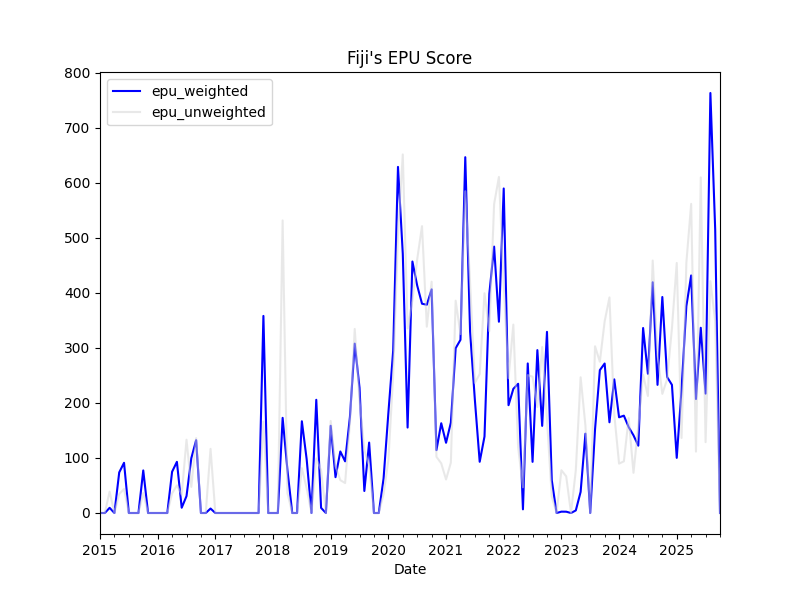

Source data for this figure (header and first rows):
, date, ym, fiji_rnz_body_count, fiji_rnz_epu_count, fiji_rnz_ratio, fiji_sun_body_count, fiji_sun_epu_count, fiji_sun_ratio, fiji_abc_au_body_count, fiji_abc_au_epu_count, fiji_abc_au_ratio, news_total, fiji_rnz_weights, fiji_sun_weights, fiji_abc_au_weights, fiji_rnz_z_score, fiji_sun_z_score, fiji_abc_au_z_score, z_score_unweighted, z_score_weighted, epu_weighted, epu_unweighted
0, 2015-01-01, 2015-1, 5, 0.0, 0.0, 0.0, 0.0, 0.0, 1.0, 0.0, 0.0, 6.0, 0.8333, 0.0, 0.1667, 0.0, 0.0, 0.0, 0.0, 0.0, 0.0, 0.0
1, 2015-02-01, 2015-2, 55, 0.0, 0.0, 0.0, 0.0, 0.0, 6.0, 0.0, 0.0, 61.0, 0.9016, 0.0, 0.09836, 0.0, 0.0, 0.0, 0.0, 0.0, 0.0, 0.0
2, 2015-03-01, 2015-3, 99, 0.0, 0.0, 0.0, 0.0, 0.0, 12.0, 1.0, 0.08333, 111.0, 0.8919, 0.0, 0.1081, 0.0, 0.0, 0.5591, 0.1864, 0.06045, 9.405, 38.84
3, 2015-04-01, 2015-4, 123, 0.0, 0.0, 0.0, 0.0, 0.0, 4.0, 0.0, 0.0, 127.0, 0.9685, 0.0, 0.0315, 0.0, 0.0, 0.0, 0.0, 0.0, 0.0, 0.0
4, 2015-05-01, 2015-5, 125, 1.0, 0.008, 0.0, 0.0, 0.0, 6.0, 0.0, 0.0, 131.0, 0.9542, 0.0, 0.0458, 0.4969, 0.0, 0.0, 0.1656, 0.4742, 73.78, 34.52
5, 2015-06-01, 2015-6, 99, 1.0, 0.0101, 0.0, 0.0, 0.0, 7.0, 0.0, 0.0, 106.0, 0.934, 0.0, 0.06604, 0.6275, 0.0, 0.0, 0.2092, 0.586, 91.18, 43.58
6, 2015-07-01, 2015-7, 95, 0.0, 0.0, 0.0, 0.0, 0.0, 11.0, 0.0, 0.0, 106.0, 0.8962, 0.0, 0.1038, 0.0, 0.0, 0.0, 0.0, 0.0, 0.0, 0.0
7, 2015-08-01, 2015-8, 106, 0.0, 0.0, 0.0, 0.0, 0.0, 8.0, 0.0, 0.0, 114.0, 0.9298, 0.0, 0.07018, 0.0, 0.0, 0.0, 0.0, 0.0, 0.0, 0.0
8, 2015-09-01, 2015-9, 87, 0.0, 0.0, 0.0, 0.0, 0.0, 8.0, 0.0, 0.0, 95.0, 0.9158, 0.0, 0.08421, 0.0, 0.0, 0.0, 0.0, 0.0, 0.0, 0.0
9, 2015-10-01, 2015-10, 119, 1.0, 0.008403, 0.0, 0.0, 0.0, 6.0, 0.0, 0.0, 125.0, 0.952, 0.0, 0.048, 0.522, 0.0, 0.0, 0.174, 0.4969, 77.32, 36.26
10, 2015-11-01, 2015-11, 118, 0.0, 0.0, 0.0, 0.0, 0.0, 4.0, 0.0, 0.0, 122.0, 0.9672, 0.0, 0.03279, 0.0, 0.0, 0.0, 0.0, 0.0, 0.0, 0.0
11, 2015-12-01, 2015-12, 106, 0.0, 0.0, 0.0, 0.0, 0.0, 3.0, 0.0, 0.0, 109.0, 0.9725, 0.0, 0.02752, 0.0, 0.0, 0.0, 0.0, 0.0, 0.0, 0.0
12, 2016-01-01, 2016-1, 91, 0.0, 0.0, 0.0, 0.0, 0.0, 2.0, 0.0, 0.0, 93.0, 0.9785, 0.0, 0.02151, 0.0, 0.0, 0.0, 0.0, 0.0, 0.0, 0.0
13, 2016-02-01, 2016-2, 212, 0.0, 0.0, 0.0, 0.0, 0.0, 25.0, 0.0, 0.0, 237.0, 0.8945, 0.0, 0.1055, 0.0, 0.0, 0.0, 0.0, 0.0, 0.0, 0.0
14, 2016-03-01, 2016-3, 170, 0.0, 0.0, 0.0, 0.0, 0.0, 23.0, 0.0, 0.0, 193.0, 0.8808, 0.0, 0.1192, 0.0, 0.0, 0.0, 0.0, 0.0, 0.0, 0.0
15, 2016-04-01, 2016-4, 121, 1.0, 0.008264, 0.0, 0.0, 0.0, 8.0, 0.0, 0.0, 129.0, 0.938, 0.0, 0.06202, 0.5134, 0.0, 0.0, 0.1711, 0.4815, 74.92, 35.66
16, 2016-05-01, 2016-5, 86, 1.0, 0.01163, 0.0, 0.0, 0.0, 18.0, 0.0, 0.0, 104.0, 0.8269, 0.0, 0.1731, 0.7223, 0.0, 0.0, 0.2408, 0.5973, 92.93, 50.17
17, 2016-06-01, 2016-6, 95, 0.0, 0.0, 0.0, 0.0, 0.0, 14.0, 1.0, 0.07143, 109.0, 0.8716, 0.0, 0.1284, 0.0, 0.0, 0.4793, 0.1598, 0.06156, 9.578, 33.29
18, 2016-07-01, 2016-7, 61, 0.0, 0.0, 0.0, 0.0, 0.0, 7.0, 2.0, 0.2857, 68.0, 0.8971, 0.0, 0.1029, 0.0, 0.0, 1.917, 0.639, 0.1973, 30.7, 133.2
19, 2016-08-01, 2016-8, 91, 1.0, 0.01099, 0.0, 0.0, 0.0, 6.0, 0.0, 0.0, 97.0, 0.9381, 0.0, 0.06186, 0.6826, 0.0, 0.0, 0.2275, 0.6404, 99.64, 47.42
20, 2016-09-01, 2016-9, 148, 2.0, 0.01351, 0.0, 0.0, 0.0, 6.0, 1.0, 0.1667, 154.0, 0.961, 0.0, 0.03896, 0.8394, 0.0, 1.118, 0.6526, 0.8503, 132.3, 136
21, 2016-10-01, 2016-10, 122, 0.0, 0.0, 0.0, 0.0, 0.0, 2.0, 0.0, 0.0, 124.0, 0.9839, 0.0, 0.01613, 0.0, 0.0, 0.0, 0.0, 0.0, 0.0, 0.0
22, 2016-11-01, 2016-11, 115, 0.0, 0.0, 0.0, 0.0, 0.0, 4.0, 0.0, 0.0, 119.0, 0.9664, 0.0, 0.03361, 0.0, 0.0, 0.0, 0.0, 0.0, 0.0, 0.0
23, 2016-12-01, 2016-12, 125, 0.0, 0.0, 0.0, 0.0, 0.0, 4.0, 1.0, 0.25, 129.0, 0.969, 0.0, 0.03101, 0.0, 0.0, 1.677, 0.5591, 0.05201, 8.093, 116.5
24, 2017-01-01, 2017-1, 75, 0.0, 0.0, 0.0, 0.0, 0.0, 2.0, 0.0, 0.0, 77.0, 0.974, 0.0, 0.02597, 0.0, 0.0, 0.0, 0.0, 0.0, 0.0, 0.0
25, 2017-02-01, 2017-2, 92, 0.0, 0.0, 1.0, 0.0, 0.0, 5.0, 0.0, 0.0, 98.0, 0.9388, 0.0102, 0.05102, 0.0, 0.0, 0.0, 0.0, 0.0, 0.0, 0.0
26, 2017-03-01, 2017-3, 102, 0.0, 0.0, 0.0, 0.0, 0.0, 1.0, 0.0, 0.0, 103.0, 0.9903, 0.0, 0.009709, 0.0, 0.0, 0.0, 0.0, 0.0, 0.0, 0.0
27, 2017-04-01, 2017-4, 86, 0.0, 0.0, 0.0, 0.0, 0.0, 0.0, 0.0, 0.0, 86.0, 1.0, 0.0, 0.0, 0.0, 0.0, 0.0, 0.0, 0.0, 0.0, 0.0
28, 2017-05-01, 2017-5, 98, 0.0, 0.0, 0.0, 0.0, 0.0, 1.0, 0.0, 0.0, 99.0, 0.9899, 0.0, 0.0101, 0.0, 0.0, 0.0, 0.0, 0.0, 0.0, 0.0
29, 2017-06-01, 2017-6, 102, 0.0, 0.0, 0.0, 0.0, 0.0, 5.0, 0.0, 0.0, 107.0, 0.9533, 0.0, 0.04673, 0.0, 0.0, 0.0, 0.0, 0.0, 0.0, 0.0
30, 2017-07-01, 2017-7, 84, 0.0, 0.0, 0.0, 0.0, 0.0, 0.0, 0.0, 0.0, 84.0, 1.0, 0.0, 0.0, 0.0, 0.0, 0.0, 0.0, 0.0, 0.0, 0.0
31, 2017-08-01, 2017-8, 74, 0.0, 0.0, 0.0, 0.0, 0.0, 4.0, 0.0, 0.0, 78.0, 0.9487, 0.0, 0.05128, 0.0, 0.0, 0.0, 0.0, 0.0, 0.0, 0.0
32, 2017-09-01, 2017-9, 73, 0.0, 0.0, 0.0, 0.0, 0.0, 2.0, 0.0, 0.0, 75.0, 0.9733, 0.0, 0.02667, 0.0, 0.0, 0.0, 0.0, 0.0, 0.0, 0.0
33, 2017-10-01, 2017-10, 67, 0.0, 0.0, 0.0, 0.0, 0.0, 6.0, 0.0, 0.0, 73.0, 0.9178, 0.0, 0.08219, 0.0, 0.0, 0.0, 0.0, 0.0, 0.0, 0.0
34, 2017-11-01, 2017-11, 78, 3.0, 0.03846, 0.0, 0.0, 0.0, 3.0, 0.0, 0.0, 81.0, 0.963, 0.0, 0.03704, 2.389, 0.0, 0.0, 0.7964, 2.301, 358, 166
35, 2017-12-01, 2017-12, 71, 0.0, 0.0, 0.0, 0.0, 0.0, 0.0, 0.0, 0.0, 71.0, 1.0, 0.0, 0.0, 0.0, 0.0, 0.0, 0.0, 0.0, 0.0, 0.0
36, 2018-01-01, 2018-1, 67, 0.0, 0.0, 0.0, 0.0, 0.0, 5.0, 0.0, 0.0, 72.0, 0.9306, 0.0, 0.06944, 0.0, 0.0, 0.0, 0.0, 0.0, 0.0, 0.0
37, 2018-02-01, 2018-2, 87, 0.0, 0.0, 0.0, 0.0, 0.0, 5.0, 0.0, 0.0, 92.0, 0.9457, 0.0, 0.05435, 0.0, 0.0, 0.0, 0.0, 0.0, 0.0, 0.0
38, 2018-03-01, 2018-3, 66, 1.0, 0.01515, 0.0, 0.0, 0.0, 2.0, 2.0, 1.0, 68.0, 0.9706, 0.0, 0.02941, 0.9412, 0.0, 6.71, 2.55, 1.111, 172.8, 531.4
39, 2018-04-01, 2018-4, 119, 1.0, 0.008403, 0.0, 0.0, 0.0, 5.0, 0.0, 0.0, 124.0, 0.9597, 0.0, 0.04032, 0.522, 0.0, 0.0, 0.174, 0.501, 77.94, 36.26
40, 2018-05-01, 2018-5, 94, 0.0, 0.0, 0.0, 0.0, 0.0, 3.0, 0.0, 0.0, 97.0, 0.9691, 0.0, 0.03093, 0.0, 0.0, 0.0, 0.0, 0.0, 0.0, 0.0
41, 2018-06-01, 2018-6, 86, 0.0, 0.0, 0.0, 0.0, 0.0, 4.0, 0.0, 0.0, 90.0, 0.9556, 0.0, 0.04444, 0.0, 0.0, 0.0, 0.0, 0.0, 0.0, 0.0
42, 2018-07-01, 2018-7, 53, 1.0, 0.01887, 0.0, 0.0, 0.0, 5.0, 0.0, 0.0, 58.0, 0.9138, 0.0, 0.08621, 1.172, 0.0, 0.0, 0.3907, 1.071, 166.6, 81.41
43, 2018-08-01, 2018-8, 96, 1.0, 0.01042, 0.0, 0.0, 0.0, 3.0, 0.0, 0.0, 99.0, 0.9697, 0.0, 0.0303, 0.6471, 0.0, 0.0, 0.2157, 0.6275, 97.63, 44.95
44, 2018-09-01, 2018-9, 70, 0.0, 0.0, 0.0, 0.0, 0.0, 6.0, 0.0, 0.0, 76.0, 0.9211, 0.0, 0.07895, 0.0, 0.0, 0.0, 0.0, 0.0, 0.0, 0.0
45, 2018-10-01, 2018-10, 87, 2.0, 0.02299, 0.0, 0.0, 0.0, 7.0, 0.0, 0.0, 94.0, 0.9255, 0.0, 0.07447, 1.428, 0.0, 0.0, 0.476, 1.322, 205.6, 99.19
46, 2018-11-01, 2018-11, 106, 0.0, 0.0, 0.0, 0.0, 0.0, 6.0, 1.0, 0.1667, 112.0, 0.9464, 0.0, 0.05357, 0.0, 0.0, 1.118, 0.3728, 0.05991, 9.321, 77.68
47, 2018-12-01, 2018-12, 62, 0.0, 0.0, 0.0, 0.0, 0.0, 1.0, 0.0, 0.0, 63.0, 0.9841, 0.0, 0.01587, 0.0, 0.0, 0.0, 0.0, 0.0, 0.0, 0.0
48, 2019-01-01, 2019-1, 65, 0.0, 0.0, 55.0, 1.0, 0.01818, 10.0, 0.0, 0.0, 130.0, 0.5, 0.4231, 0.07692, 0.0, 2.407, 0.0, 0.8023, 1.018, 158.4, 167.2
49, 2019-02-01, 2019-2, 70, 1.0, 0.01429, 392.0, 1.0, 0.002551, 3.0, 0.0, 0.0, 465.0, 0.1505, 0.843, 0.006452, 0.8874, 0.3377, 0.0, 0.4084, 0.4183, 65.08, 85.1
50, 2019-03-01, 2019-3, 88, 0.0, 0.0, 462.0, 3.0, 0.006494, 3.0, 0.0, 0.0, 553.0, 0.1591, 0.8354, 0.005425, 0.0, 0.8597, 0.0, 0.2866, 0.7182, 111.7, 59.71
51, 2019-04-01, 2019-4, 98, 0.0, 0.0, 338.0, 2.0, 0.005917, 3.0, 0.0, 0.0, 439.0, 0.2232, 0.7699, 0.006834, 0.0, 0.7834, 0.0, 0.2611, 0.6031, 93.84, 54.41
52, 2019-05-01, 2019-5, 97, 2.0, 0.02062, 246.0, 2.0, 0.00813, 4.0, 0.0, 0.0, 347.0, 0.2795, 0.7089, 0.01153, 1.281, 1.076, 0.0, 0.7857, 1.121, 174.4, 163.7
53, 2019-06-01, 2019-6, 89, 5.0, 0.05618, 200.0, 2.0, 0.01, 2.0, 0.0, 0.0, 291.0, 0.3058, 0.6873, 0.006873, 3.49, 1.324, 0.0, 1.605, 1.977, 307.6, 334.4
54, 2019-07-01, 2019-7, 87, 2.0, 0.02299, 176.0, 2.0, 0.01136, 3.0, 0.0, 0.0, 266.0, 0.3271, 0.6617, 0.01128, 1.428, 1.504, 0.0, 0.9775, 1.462, 227.5, 203.7
55, 2019-08-01, 2019-8, 90, 1.0, 0.01111, 190.0, 0.0, 0.0, 14.0, 2.0, 0.1429, 294.0, 0.3061, 0.6463, 0.04762, 0.6902, 0.0, 0.9585, 0.5496, 0.2569, 39.98, 114.5
56, 2019-09-01, 2019-9, 101, 0.0, 0.0, 215.0, 2.0, 0.009302, 6.0, 0.0, 0.0, 322.0, 0.3137, 0.6677, 0.01863, 0.0, 1.232, 0.0, 0.4105, 0.8223, 127.9, 85.54
57, 2019-10-01, 2019-10, 75, 0.0, 0.0, 235.0, 0.0, 0.0, 3.0, 0.0, 0.0, 313.0, 0.2396, 0.7508, 0.009585, 0.0, 0.0, 0.0, 0.0, 0.0, 0.0, 0.0
58, 2019-11-01, 2019-11, 80, 0.0, 0.0, 178.0, 0.0, 0.0, 3.0, 0.0, 0.0, 261.0, 0.3065, 0.682, 0.01149, 0.0, 0.0, 0.0, 0.0, 0.0, 0.0, 0.0
59, 2019-12-01, 2019-12, 56, 0.0, 0.0, 269.0, 1.0, 0.003717, 4.0, 0.0, 0.0, 329.0, 0.1702, 0.8176, 0.01216, 0.0, 0.4921, 0.0, 0.164, 0.4024, 62.61, 34.19
... 70 more rows
